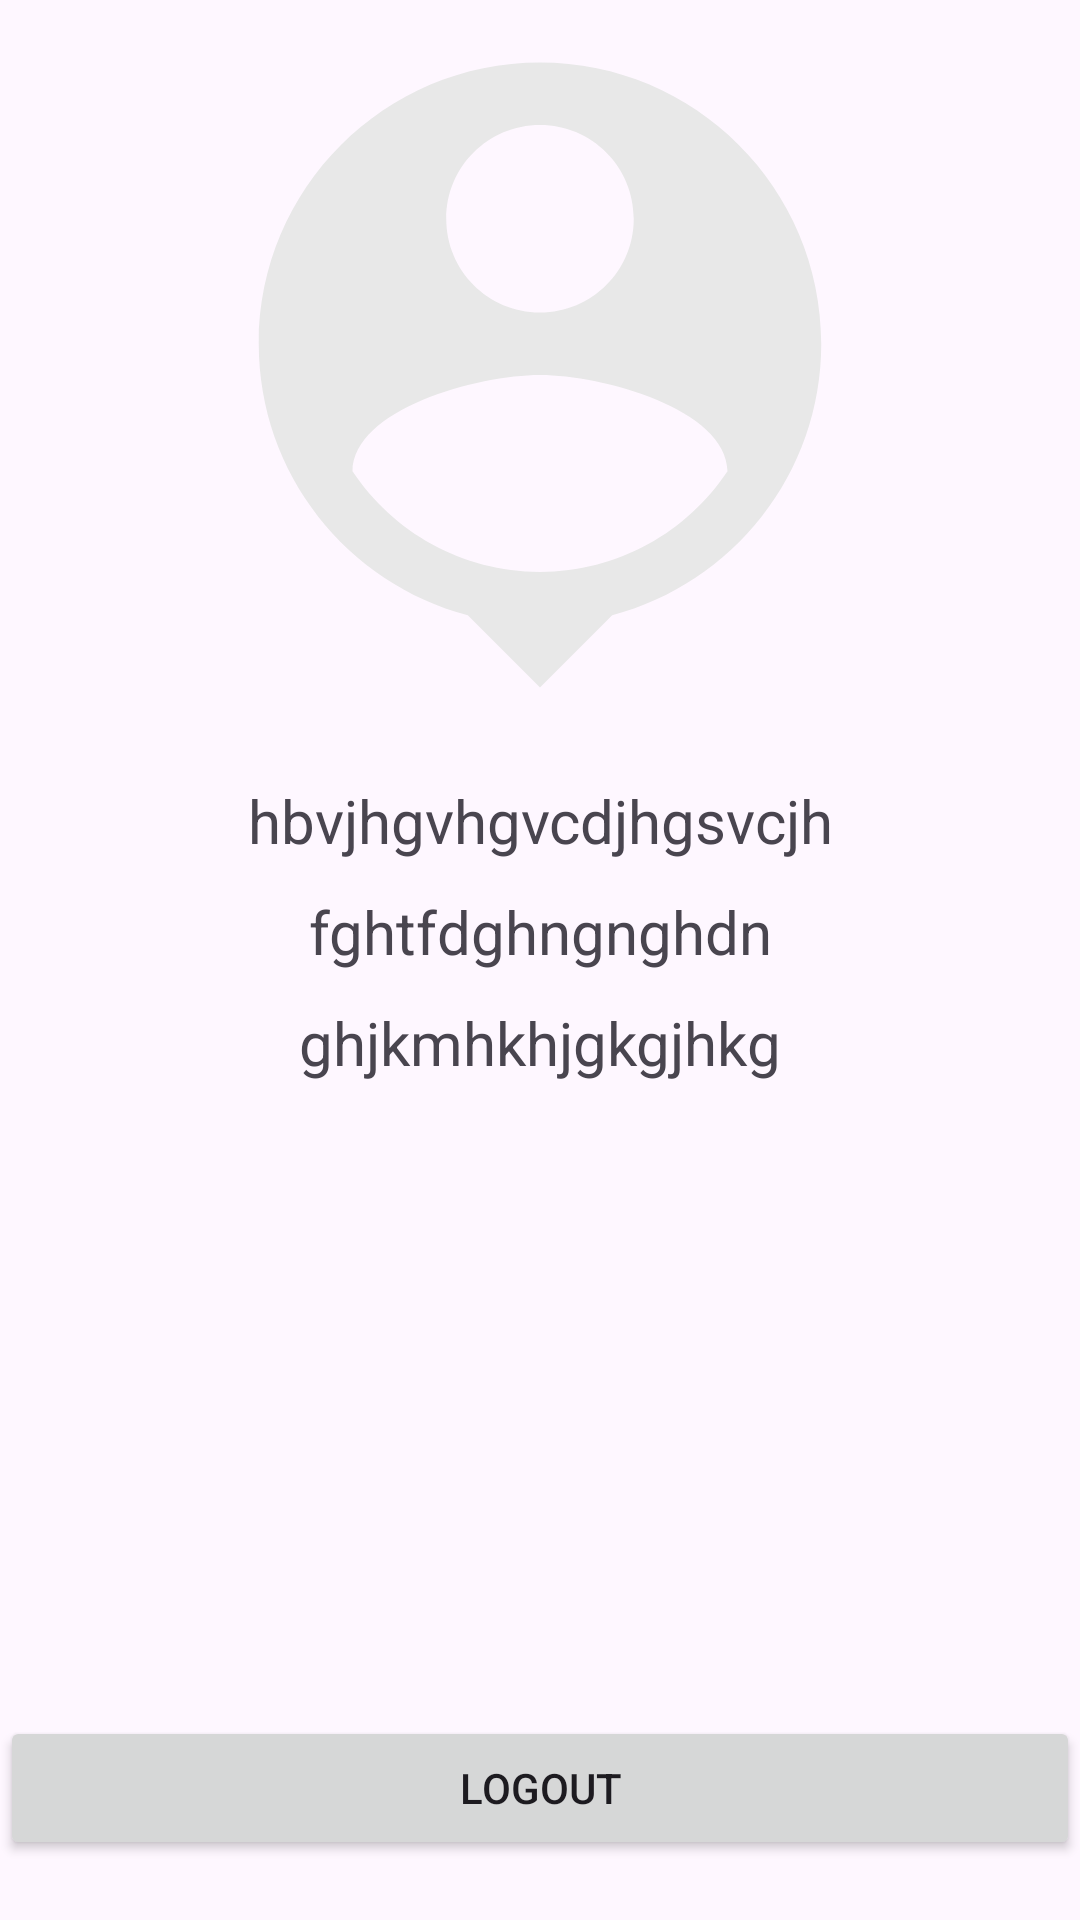

Reconstruct the res/layout file that produces this screen, plus the resources it refers to.
<!-- AndroidManifest.xml: application theme Theme.NoteApp -->
<!-- res/layout/fragment_user.xml -->
<?xml version="1.0" encoding="utf-8"?>
<androidx.constraintlayout.widget.ConstraintLayout xmlns:android="http://schemas.android.com/apk/res/android"
    xmlns:app="http://schemas.android.com/apk/res-auto"
    android:layout_width="match_parent"
    android:layout_height="match_parent"
    android:orientation="vertical">


    <ImageView
        android:id="@+id/user_fragment_ic_person"
        android:src="@drawable/ic_profile_profilepage"
        android:layout_gravity="center"
        android:layout_width="250dp"
        android:layout_height="250dp"
        app:layout_constraintTop_toTopOf="parent"
        app:layout_constraintLeft_toLeftOf="parent"
        app:layout_constraintRight_toRightOf="parent"

        />

    <TextView
        android:id="@+id/title1"
        android:layout_width="wrap_content"
        android:layout_height="wrap_content"
        android:text="hbvjhgvhgvcdjhgsvcjh"
        android:textSize="20sp"
        android:layout_marginTop="10dp"
        app:layout_constraintTop_toBottomOf="@+id/user_fragment_ic_person"
        app:layout_constraintRight_toRightOf="parent"
        app:layout_constraintLeft_toLeftOf="parent"
        />
    <TextView
        android:id="@+id/title2"
        android:layout_width="wrap_content"
        android:layout_height="wrap_content"
        android:text="fghtfdghngnghdn"
        android:textSize="20sp"
        android:layout_marginTop="10dp"
        app:layout_constraintTop_toBottomOf="@+id/title1"
        app:layout_constraintRight_toRightOf="parent"
        app:layout_constraintLeft_toLeftOf="parent"
        />
    <TextView
        android:id="@+id/title3"
        android:layout_width="wrap_content"
        android:layout_height="wrap_content"
        android:text="ghjkmhkhjgkgjhkg"
        android:textSize="20sp"
        android:layout_marginTop="10dp"
        app:layout_constraintRight_toRightOf="parent"
        app:layout_constraintLeft_toLeftOf="parent"
        app:layout_constraintTop_toBottomOf="@+id/title2"
        />




    <Button
        android:layout_width="match_parent"
        android:layout_height="wrap_content"
        android:id="@+id/logoutBtn"
        android:text="Logout"
        android:layout_marginBottom="20dp"
        app:layout_constraintLeft_toLeftOf="parent"
        app:layout_constraintRight_toRightOf="parent"
        app:layout_constraintBottom_toBottomOf="parent" />


</androidx.constraintlayout.widget.ConstraintLayout>
<!-- resources referenced by this layout -->
<resources>
  <!-- drawable ic_profile_profilepage (drawable) -->
  <vector android:height="24dp" android:tint="#e8e8e8"
      android:viewportHeight="24" android:viewportWidth="24"
  
      android:width="24dp" xmlns:android="http://schemas.android.com/apk/res/android">
      <path android:fillColor="@android:color/white" android:pathData="M12,2c-4.97,0 -9,4.03 -9,9 0,4.17 2.84,7.67 6.69,8.69L12,22l2.31,-2.31C18.16,18.67 21,15.17 21,11c0,-4.97 -4.03,-9 -9,-9zM12,4c1.66,0 3,1.34 3,3s-1.34,3 -3,3 -3,-1.34 -3,-3 1.34,-3 3,-3zM12,18.3c-2.5,0 -4.71,-1.28 -6,-3.22 0.03,-1.99 4,-3.08 6,-3.08 1.99,0 5.97,1.09 6,3.08 -1.29,1.94 -3.5,3.22 -6,3.22z"/>
  </vector>
  <style name="Theme.NoteApp" parent="Base.Theme.NoteApp" />
  <style name="Base.Theme.NoteApp" parent="Theme.Material3.DayNight.NoActionBar">
          
          
          <item name="colorPrimary">@color/colorPrimary</item>
          <item name="colorPrimaryDark">@color/colorPrimaryDark</item>
          <item name="colorAccent">@color/colorAccent</item>
          <item name="android:textColorSecondary">@color/white</item>
      </style>
  <color name="colorPrimary">#2A77B5</color>
  <color name="colorPrimaryDark">#215A73</color>
  <color name="colorAccent">#6491B5</color>
  <color name="white">#FFFFFFFF</color>
</resources>
